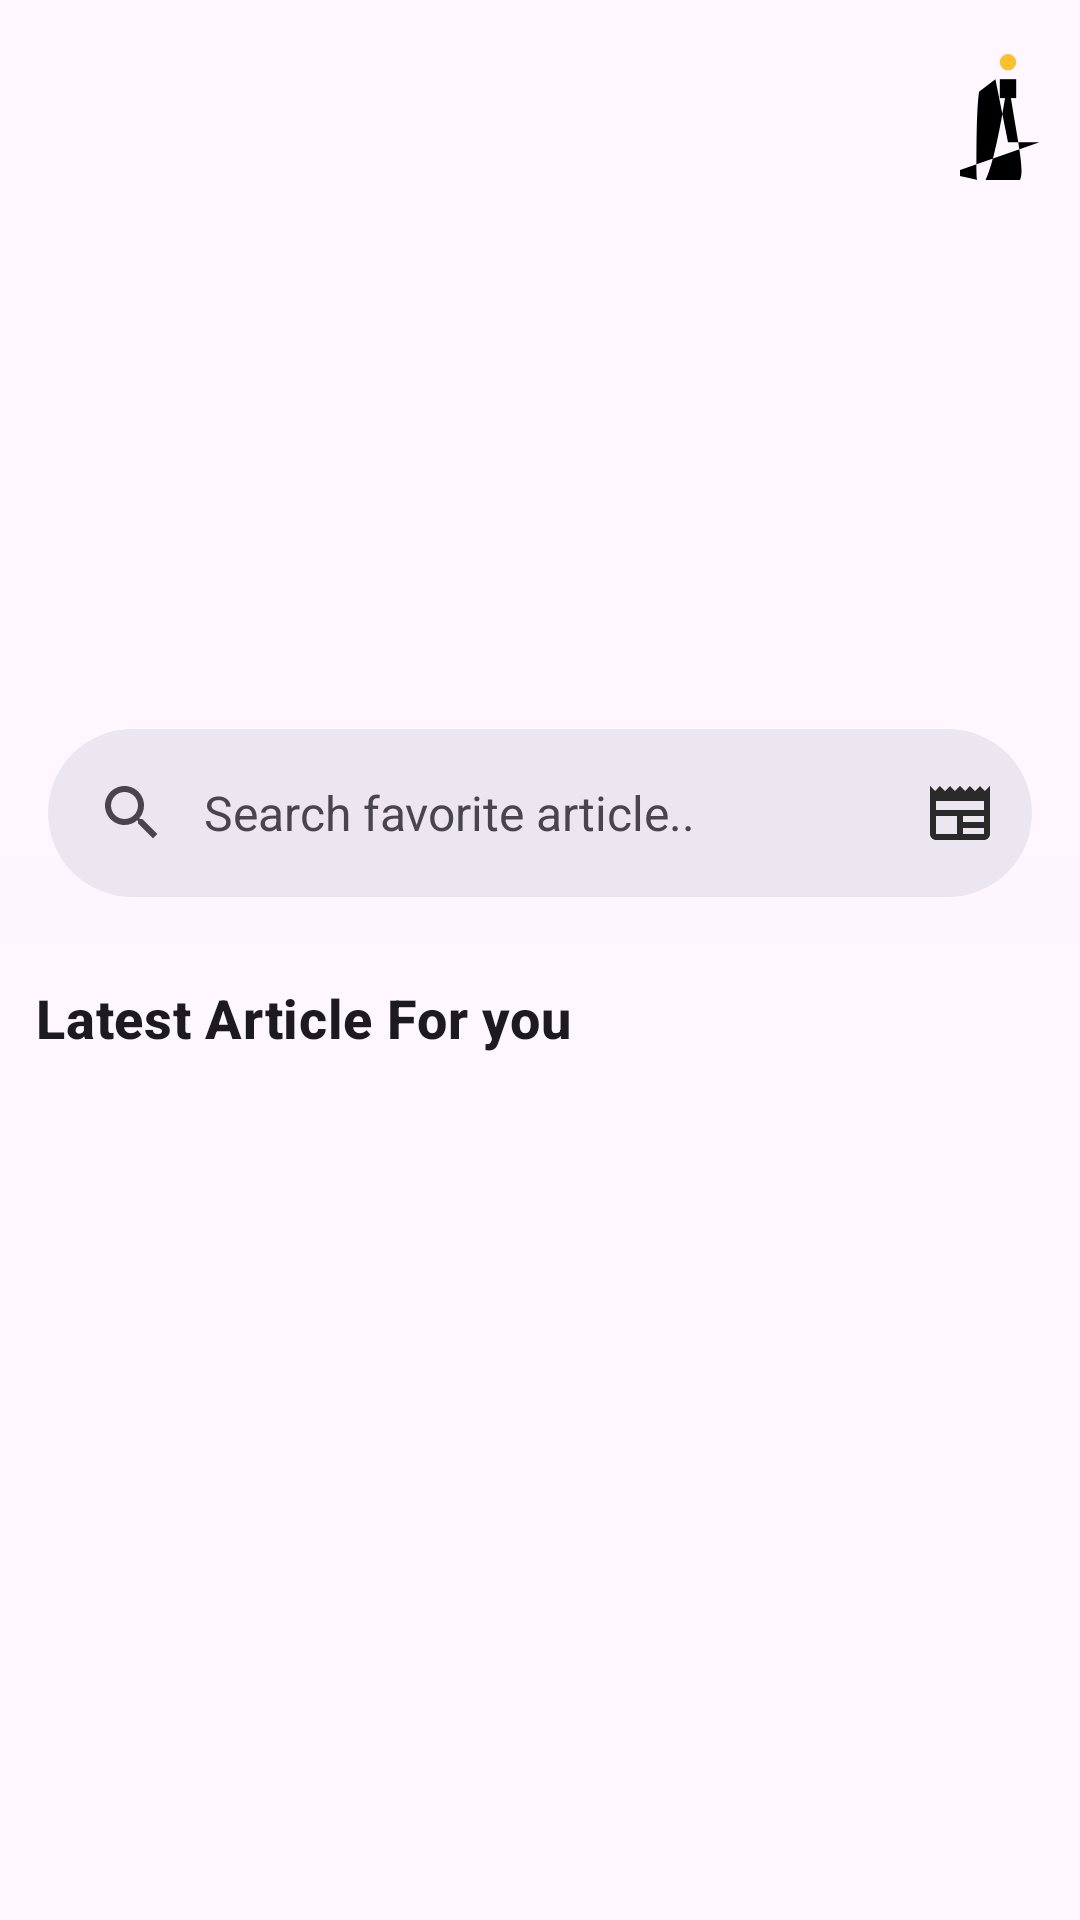

Here is an Android app screen rendered from its layout file. Give the layout XML and the strings, colors and styles it references.
<!-- AndroidManifest.xml: application theme Theme.BitNews -->
<!-- res/layout/fragment_news.xml -->
<?xml version="1.0" encoding="utf-8"?>
<androidx.coordinatorlayout.widget.CoordinatorLayout xmlns:android="http://schemas.android.com/apk/res/android"
    xmlns:app="http://schemas.android.com/apk/res-auto"
    xmlns:tools="http://schemas.android.com/tools"
    android:layout_width="match_parent"
    android:layout_height="match_parent">

    <com.google.android.material.appbar.AppBarLayout
        android:layout_width="match_parent"
        android:layout_height="wrap_content">

        <com.google.android.material.appbar.CollapsingToolbarLayout
            android:id="@+id/collapsingToolbar"
            android:layout_width="match_parent"
            android:layout_height="315dp"
            app:layout_scrollFlags="scroll">

            <com.google.android.material.appbar.MaterialToolbar
                android:id="@+id/home_toolbar"
                style="@style/ThemeOverlay.MaterialComponents.Toolbar.Primary"
                android:layout_width="match_parent"
                android:layout_height="wrap_content"
                android:backgroundTint="@color/material_dynamic_primary80"
                app:layout_collapseMode="parallax"
                app:title="" />

            <androidx.viewpager2.widget.ViewPager2
                android:id="@+id/carouselViewPager"
                android:layout_width="match_parent"
                android:layout_height="280dp"
                app:layout_collapseMode="parallax" />
            <View
                android:layout_width="match_parent"
                android:layout_height="80dp"
                android:layout_gravity="bottom|center_horizontal"
                android:background="@drawable/appbar_bg"
                app:layout_collapseMode="parallax" />

            <com.google.android.material.search.SearchBar
                android:id="@+id/searchBar"
                android:layout_width="match_parent"
                android:layout_height="wrap_content"
                android:layout_gravity="bottom"
                android:hint="@string/search_favorite_article"
                app:menu="@menu/searchbar_menu" />

            <ImageButton
                android:layout_width="32dp"
                android:src="@drawable/bitnews_logo"
                android:backgroundTint="@android:color/transparent"
                android:layout_gravity="end"
                android:layout_margin="8dp"
                android:layout_height="wrap_content" />

        </com.google.android.material.appbar.CollapsingToolbarLayout>
    </com.google.android.material.appbar.AppBarLayout>

    <com.google.android.material.search.SearchView
        android:id="@+id/searchView"
        android:layout_width="match_parent"
        android:layout_height="match_parent"
        app:layout_anchor="@id/searchBar" />

    <androidx.constraintlayout.widget.ConstraintLayout
        android:layout_width="match_parent"
        android:layout_height="match_parent"
        app:layout_behavior="@string/appbar_scrolling_view_behavior"
        tools:context=".presentation.ui.fragments.NewsFragment">


        <TextView
            android:id="@+id/headlineTitle"
            android:layout_width="wrap_content"
            android:layout_height="wrap_content"
            android:layout_marginStart="12dp"
            android:layout_marginTop="12dp"
            android:text="Latest Article For you"
            android:textAppearance="?attr/textAppearanceHeadline6"
            android:textSize="18sp"
            android:textStyle="bold"
            app:layout_constraintStart_toStartOf="parent"
            app:layout_constraintTop_toTopOf="parent" />

        <androidx.recyclerview.widget.RecyclerView
            android:id="@+id/newsRecyclerView"
            android:layout_width="0dp"
            android:layout_height="0dp"
            android:paddingTop="18dp"
            app:layout_constraintBottom_toBottomOf="parent"
            app:layout_constraintEnd_toEndOf="parent"
            app:layout_constraintStart_toStartOf="parent"
            app:layout_constraintTop_toBottomOf="@id/headlineTitle"
            tools:listitem="@layout/news_list_item" />

        <ProgressBar
            android:id="@+id/newsProgressBar"
            style="?android:attr/progressBarStyleLarge"
            android:layout_width="80dp"
            android:layout_height="80dp"
            android:visibility="gone"
            app:layout_constraintBottom_toBottomOf="parent"
            app:layout_constraintEnd_toEndOf="parent"
            app:layout_constraintStart_toStartOf="parent"
            app:layout_constraintTop_toTopOf="parent" />

    </androidx.constraintlayout.widget.ConstraintLayout>
</androidx.coordinatorlayout.widget.CoordinatorLayout>
<!-- res/layout/news_list_item.xml (included above) -->
<?xml version="1.0" encoding="utf-8"?>
<androidx.constraintlayout.widget.ConstraintLayout xmlns:android="http://schemas.android.com/apk/res/android"
    xmlns:app="http://schemas.android.com/apk/res-auto"
    xmlns:tools="http://schemas.android.com/tools"
    android:layout_width="match_parent"
    android:layout_height="wrap_content"
    android:paddingHorizontal="12dp"
    android:paddingVertical="8dp">

    <ImageView
        android:id="@+id/newsItemPhoto"
        android:layout_width="94dp"
        android:layout_height="60dp"
        android:contentDescription="@string/news_headline_picture"
        android:scaleType="centerCrop"
        app:layout_constraintStart_toStartOf="parent"
        app:layout_constraintTop_toTopOf="@id/newsItemTitle"
        tools:src="@tools:sample/backgrounds/scenic" />

    <TextView
        android:id="@+id/newsItemTitle"
        android:layout_width="0dp"
        android:layout_height="wrap_content"
        android:layout_marginHorizontal="16dp"
        android:layout_marginStart="18dp"
        android:layout_marginTop="8dp"
        android:layout_marginEnd="8dp"
        android:textAppearance="?attr/textAppearanceHeadline5"
        android:textSize="16sp"
        app:layout_constraintEnd_toEndOf="parent"
        app:layout_constraintStart_toEndOf="@id/newsItemPhoto"
        app:layout_constraintTop_toTopOf="parent"
        tools:text="George Santos expected to plead guilty in federal fraud case in New York - CBS New York" />

    <TextView
        android:id="@+id/newsItemPublishedDate"
        android:layout_width="0dp"
        android:layout_height="wrap_content"
        android:layout_marginTop="4dp"
        android:textAppearance="?attr/textAppearanceHeadline3"
        android:textSize="14sp"
        android:textStyle="italic"
        app:layout_constraintEnd_toEndOf="@id/newsItemTitle"
        app:layout_constraintStart_toStartOf="@id/newsItemTitle"
        app:layout_constraintTop_toBottomOf="@id/newsItemTitle"
        tools:text="2024-08-18" />

    <TextView
        android:id="@+id/newsAuthor"
        android:layout_width="wrap_content"
        android:layout_height="wrap_content"
        android:textAppearance="?attr/textAppearanceHeadline4"
        android:textSize="14sp"
        android:textStyle="italic"
        app:layout_constraintBottom_toBottomOf="parent"
        app:layout_constraintEnd_toEndOf="@id/newsItemTitle"
        app:layout_constraintTop_toBottomOf="@id/newsItemPublishedDate"
        tools:text="CBS New York" />

    <com.google.android.material.divider.MaterialDivider
        android:layout_width="match_parent"
        android:layout_height="wrap_content"
        android:layout_marginTop="8dp"
        app:dividerThickness="1dp"
        app:layout_constraintBottom_toBottomOf="parent"
        app:layout_constraintTop_toBottomOf="@id/newsAuthor" />

</androidx.constraintlayout.widget.ConstraintLayout>
<!-- resources referenced by this layout -->
<resources>
  <!-- drawable appbar_bg (drawable) -->
  <?xml version="1.0" encoding="utf-8"?>
  <layer-list xmlns:android="http://schemas.android.com/apk/res/android">
      
      <item android:top="0dp" android:bottom="50dp">
          <shape android:shape="rectangle">
              <solid android:color="@android:color/transparent"/>
          </shape>
      </item>
  
      
      <item android:top="50dp">
          <shape android:shape="rectangle">
              <solid android:color="#FDF6FE"/>
          </shape>
      </item>
  </layer-list>
  <!-- drawable bitnews_logo (drawable) -->
  <?xml version="1.0" encoding="utf-8"?>
  <vector xmlns:android="http://schemas.android.com/apk/res/android"
      android:width="42dp"
      android:height="42dp"
      android:viewportWidth="200"
      android:viewportHeight="200">
  
      
      <path
          android:fillColor="#000000"
          android:pathData="M54,60 C50,90 50,140 50,190 C50,220 70,240 100,40 C130,240 150,220 7,190 L150,140 L100,140 L80,40 Z" />
  
      
      <path
          android:fillColor="#FBC02D"
          android:pathData="M100,0 C107,0 113,6 113,13 C113,20 107,26 100,26 C93,26 87,20 87,13 C87,6 93,0 100,0" />
  
      
      <path
          android:fillColor="#000000"
          android:pathData="M87,40 L113,40 L113,70 L87,70 Z" />
  
  </vector>
  <string name="news_headline_picture">news headline picture</string>
  <string name="search_favorite_article">Search favorite article..</string>
  <style name="Theme.BitNews" parent="Base.Theme.BitNews" />
  <style name="Base.Theme.BitNews" parent="Theme.Material3.DayNight.NoActionBar">
          
          
      </style>
</resources>
